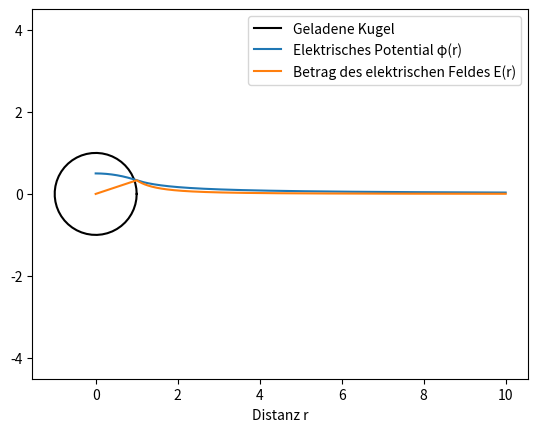

Write the Python code that produced this figure.
import matplotlib.pyplot as plt
import numpy as np

# plotet eine kugel mit radius R
def plot_kugel(R):
    t = np.linspace(0,2 * np.pi)
    plt.plot(R * np.cos(t), R * np.sin(t), color='black')

# potential der geladenen Kugel mit Radius R im Abstand r
def potential(r,R):
    eps = 1
    rho = 1
    if r > R:
        return rho * R**3 / (3 * eps * r)
    if r <= R:
        return -1 * rho * r**2 / (6 * eps) + rho * R**2 / (2 * eps)

# efeld, analog zu potential
def efeld(r,R):
    eps = 1
    rho = 1
    if r > R:
        return rho * R**3 / (3 * eps * r**2)
    if r <= R:
        return rho * r / (3 * eps)

R = 1
r = np.linspace(0, 10, 1000)

phi = r.copy()
e = r.copy()

for i in range(0, len(r)):
    phi[i] = potential(r[i], R)
    e[i] = efeld(r[i], R)


plot_kugel(R)
plt.plot(r,phi)
plt.plot(r,e)

plt.xlabel('Distanz r')

plt.axis('equal')
plt.legend(['Geladene Kugel', 'Elektrisches Potential φ(r)', 'Betrag des elektrischen Feldes E(r)'])
plt.savefig('aufgabe2.png', dpi=600)
plt.show()
